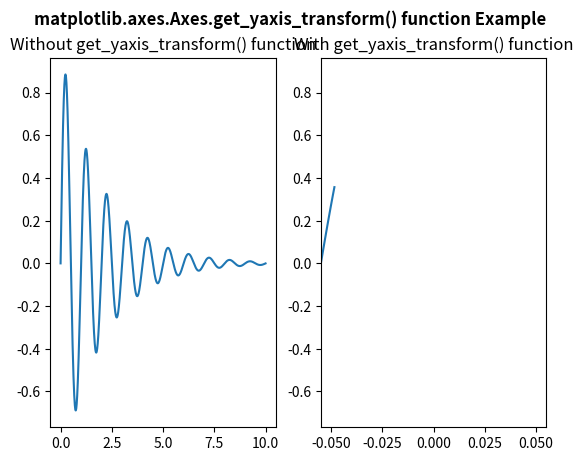

The script that saved this image:
# Implementation of matplotlib function
import numpy as np
import matplotlib.pyplot as plt
import matplotlib.patches as mpatches

x = np.arange(0, 10, 0.005)
y = np.exp(-x / 2.) * np.sin(2 * np.pi * x)

fig, [ax, ax1] = plt.subplots(1, 2)

ax.plot(x, y)
ax.set_title("Without get_yaxis_transform() function")

ax1.plot(x, y, transform = ax1.get_yaxis_transform())
ax1.set_title("With get_yaxis_transform() function")

fig.suptitle('matplotlib.axes.Axes.get_yaxis_transform() function Example', fontweight ="bold")

plt.show()
